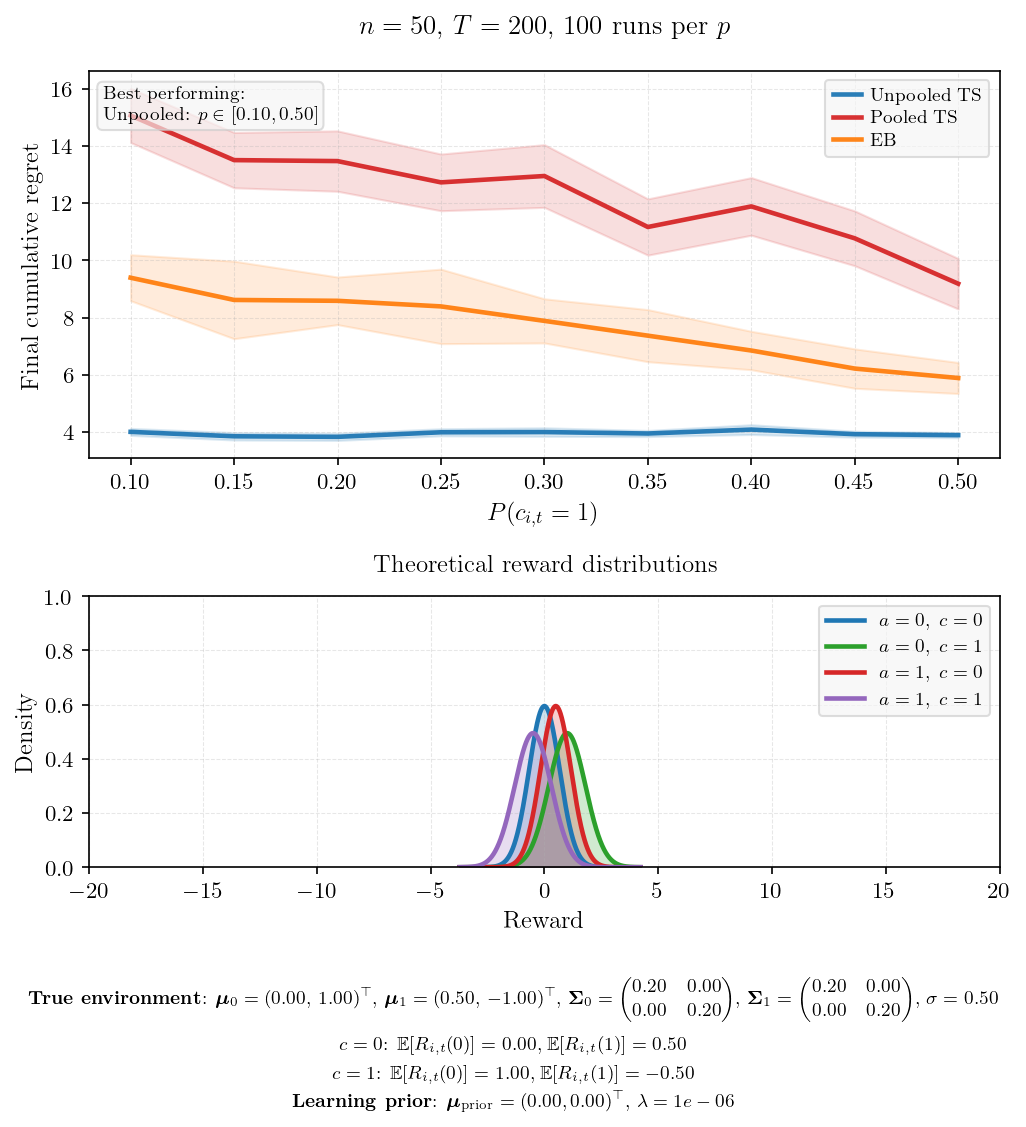

The table this chart was drawn from, first rows:
p_context, mean_unpooled, se_unpooled, mean_pooled, se_pooled, mean_eb, se_eb, winner
0.1000, 4.006, 0.0625, 15.06, 0.4818, 9.391, 0.4098, Unpooled
0.1500, 3.852, 0.0661, 13.5, 0.4931, 8.615, 0.6912, Unpooled
0.2000, 3.833, 0.0642, 13.47, 0.5384, 8.585, 0.4243, Unpooled
0.2500, 3.992, 0.0633, 12.72, 0.5054, 8.389, 0.6640, Unpooled
0.3000, 4, 0.0765, 12.94, 0.5589, 7.884, 0.3937, Unpooled
0.3500, 3.949, 0.0545, 11.16, 0.5014, 7.367, 0.4644, Unpooled
0.4000, 4.086, 0.0869, 11.88, 0.5131, 6.848, 0.3421, Unpooled
0.4500, 3.926, 0.0528, 10.77, 0.4888, 6.218, 0.3510, Unpooled
0.5000, 3.893, 0.0455, 9.182, 0.4498, 5.888, 0.2767, Unpooled
